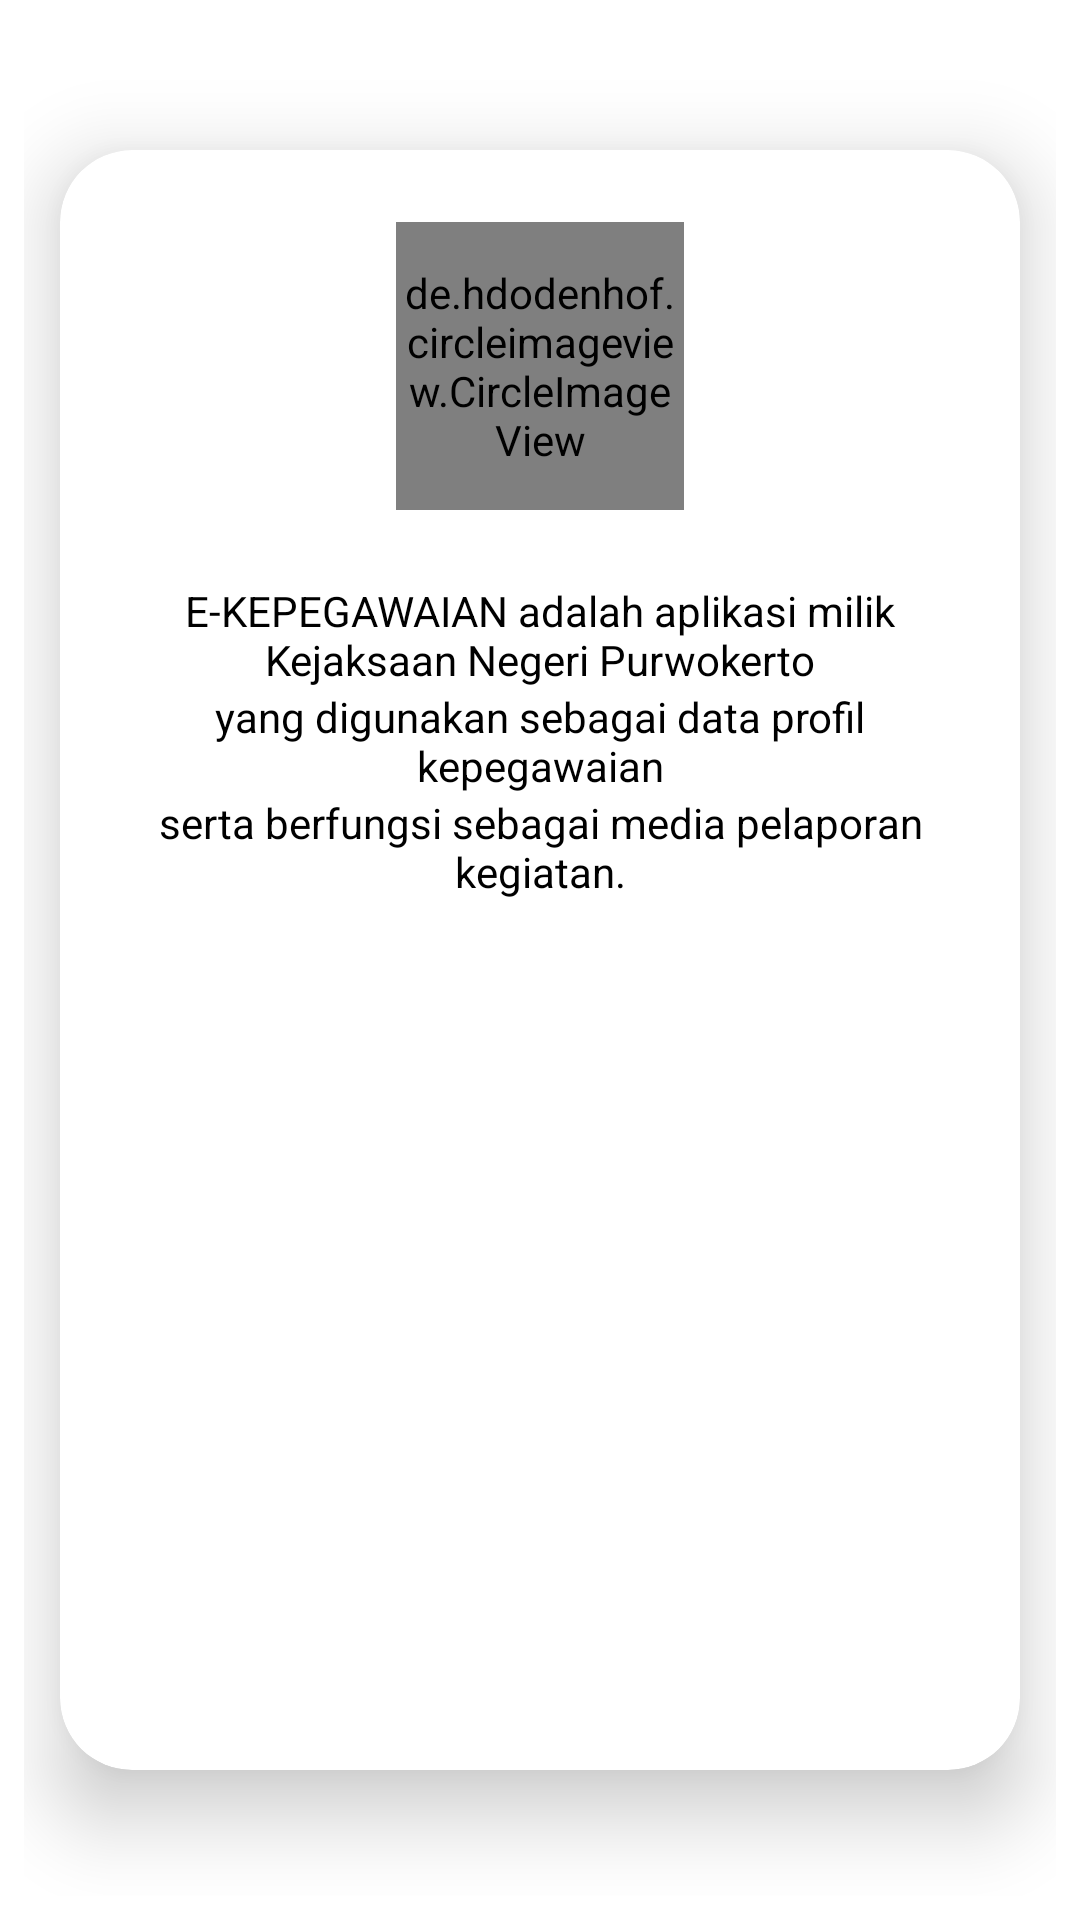

This screen was rendered from an Android layout file. Write that file and the resources it references.
<!-- AndroidManifest.xml: application theme AppTheme -->
<!-- res/layout/fragment_slideshow.xml -->
<?xml version="1.0" encoding="utf-8"?>
<layout>

    <data></data>

    <LinearLayout xmlns:android="http://schemas.android.com/apk/res/android"
        xmlns:app="http://schemas.android.com/apk/res-auto"
        xmlns:tools="http://schemas.android.com/tools"
        android:layout_width="match_parent"
        android:layout_height="match_parent"
        android:orientation="vertical"
        tools:context=".Pegawai.ui.tentang.TentangAplikasiFragment">

        <RelativeLayout
            android:layout_width="match_parent"
            android:layout_height="match_parent"
            android:gravity="center"
            android:padding="8dp">

            <androidx.cardview.widget.CardView
                android:layout_width="320dp"
                android:layout_height="540dp"
                app:cardElevation="16dp"
                app:cardCornerRadius="24dp"
                android:outlineAmbientShadowColor="@color/colorBlack">

                
                
                
                <LinearLayout
                    android:layout_width="match_parent"
                    android:layout_height="match_parent"
                    android:orientation="vertical">

                    <de.hdodenhof.circleimageview.CircleImageView xmlns:app="http://schemas.android.com/apk/res-auto"
                        android:id="@+id/profile_image"
                        android:layout_width="96dp"
                        android:layout_height="96dp"
                        android:src="@drawable/logo"
                        android:layout_gravity="center"
                        android:layout_marginTop="24dp"
                        app:civ_border_width="2dp"
                        app:civ_border_color="#FF000000" />


                    <TextView
                        android:layout_width="wrap_content"
                        android:layout_height="wrap_content"
                        android:text="E-KEPEGAWAIAN adalah aplikasi milik Kejaksaan Negeri Purwokerto"
                        android:paddingLeft="16dp"
                        android:paddingRight="16dp"
                        android:gravity="center"
                        android:textColor="@color/colorBlack"
                        android:layout_marginTop="24dp" />

                    <TextView
                        android:layout_width="wrap_content"
                        android:layout_height="wrap_content"
                        android:text="yang digunakan sebagai data profil kepegawaian"
                        android:paddingLeft="16dp"
                        android:paddingRight="16dp"
                        android:gravity="center"
                        android:textColor="@color/colorBlack" />

                    <TextView
                        android:layout_width="wrap_content"
                        android:layout_height="wrap_content"
                        android:text="serta berfungsi sebagai media pelaporan kegiatan."
                        android:paddingLeft="16dp"
                        android:paddingRight="16dp"
                        android:gravity="center"
                        android:textColor="@color/colorBlack" />

                    
                    
                    
                    
                    
                    

                    
                    
                    
                    
                    
                    

                    
                    
                    
                    
                    
                    
                    
                    
                    
                    
                    
                    
                    
                    

                    
                    
                    
                    
                    
                    
                    
                    
                    
                    
                    
                    
                    
                    

                    
                    
                    
                    
                    
                    
                    
                    

                    
                    
                    
                    
                    
                    

                    
                    
                    
                    
                    
                    
                    
                    
                    
                </LinearLayout>
                
            </androidx.cardview.widget.CardView>

        </RelativeLayout>
    </LinearLayout>
</layout>
<!-- resources referenced by this layout -->
<resources>
  <color name="colorBlack">#000000</color>
  <!-- drawable logo: png bitmap (drawable, 322576 bytes) -->
  <style name="AppTheme" parent="Theme.MaterialComponents.Light.DarkActionBar">
          
          <item name="colorPrimary">@color/colorPrimary</item>
          <item name="colorPrimaryDark">@color/colorPrimaryDark</item>
          <item name="colorAccent">@color/colorAccent</item>
          <item name="android:windowTranslucentStatus">false</item>
          <item name="android:windowTranslucentNavigation">false</item>
          <item name="android:windowFullscreen">false</item>
          <item name="android:windowContentOverlay">@null</item>
          <item name="android:fitsSystemWindows">true</item>
      </style>
  <color name="colorPrimary">#2ecc71</color>
  <color name="colorPrimaryDark">#27ae60</color>
  <color name="colorAccent">#55cd4c</color>
</resources>
